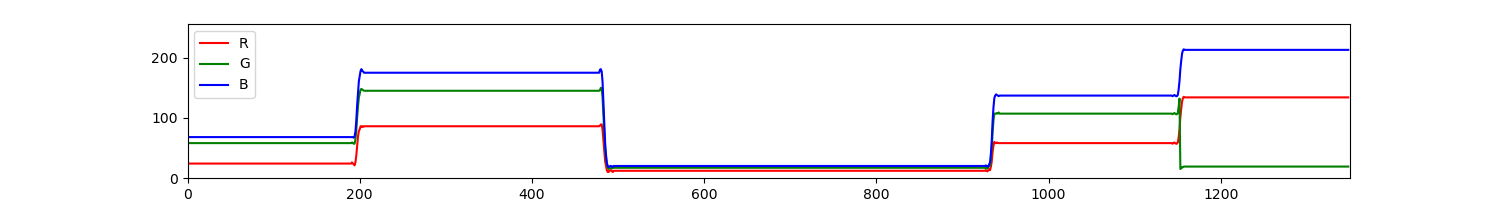

Data behind this chart, as committed beside it:
R, G, B
24, 58, 68
24, 58, 68
24, 58, 68
24, 58, 68
24, 58, 68
24, 58, 68
24, 58, 68
24, 58, 68
24, 58, 68
24, 58, 68
24, 58, 68
24, 58, 68
24, 58, 68
24, 58, 68
24, 58, 68
24, 58, 68
24, 58, 68
24, 58, 68
24, 58, 68
24, 58, 68
24, 58, 68
24, 58, 68
24, 58, 68
24, 58, 68
24, 58, 68
24, 58, 68
24, 58, 68
24, 58, 68
24, 58, 68
24, 58, 68
24, 58, 68
24, 58, 68
24, 58, 68
24, 58, 68
24, 58, 68
24, 58, 68
24, 58, 68
24, 58, 68
24, 58, 68
24, 58, 68
24, 58, 68
24, 58, 68
24, 58, 68
24, 58, 68
24, 58, 68
24, 58, 68
24, 58, 68
24, 58, 68
24, 58, 68
24, 58, 68
24, 58, 68
24, 58, 68
24, 58, 68
24, 58, 68
24, 58, 68
24, 58, 68
24, 58, 68
24, 58, 68
24, 58, 68
24, 58, 68
... 1,289 more rows
